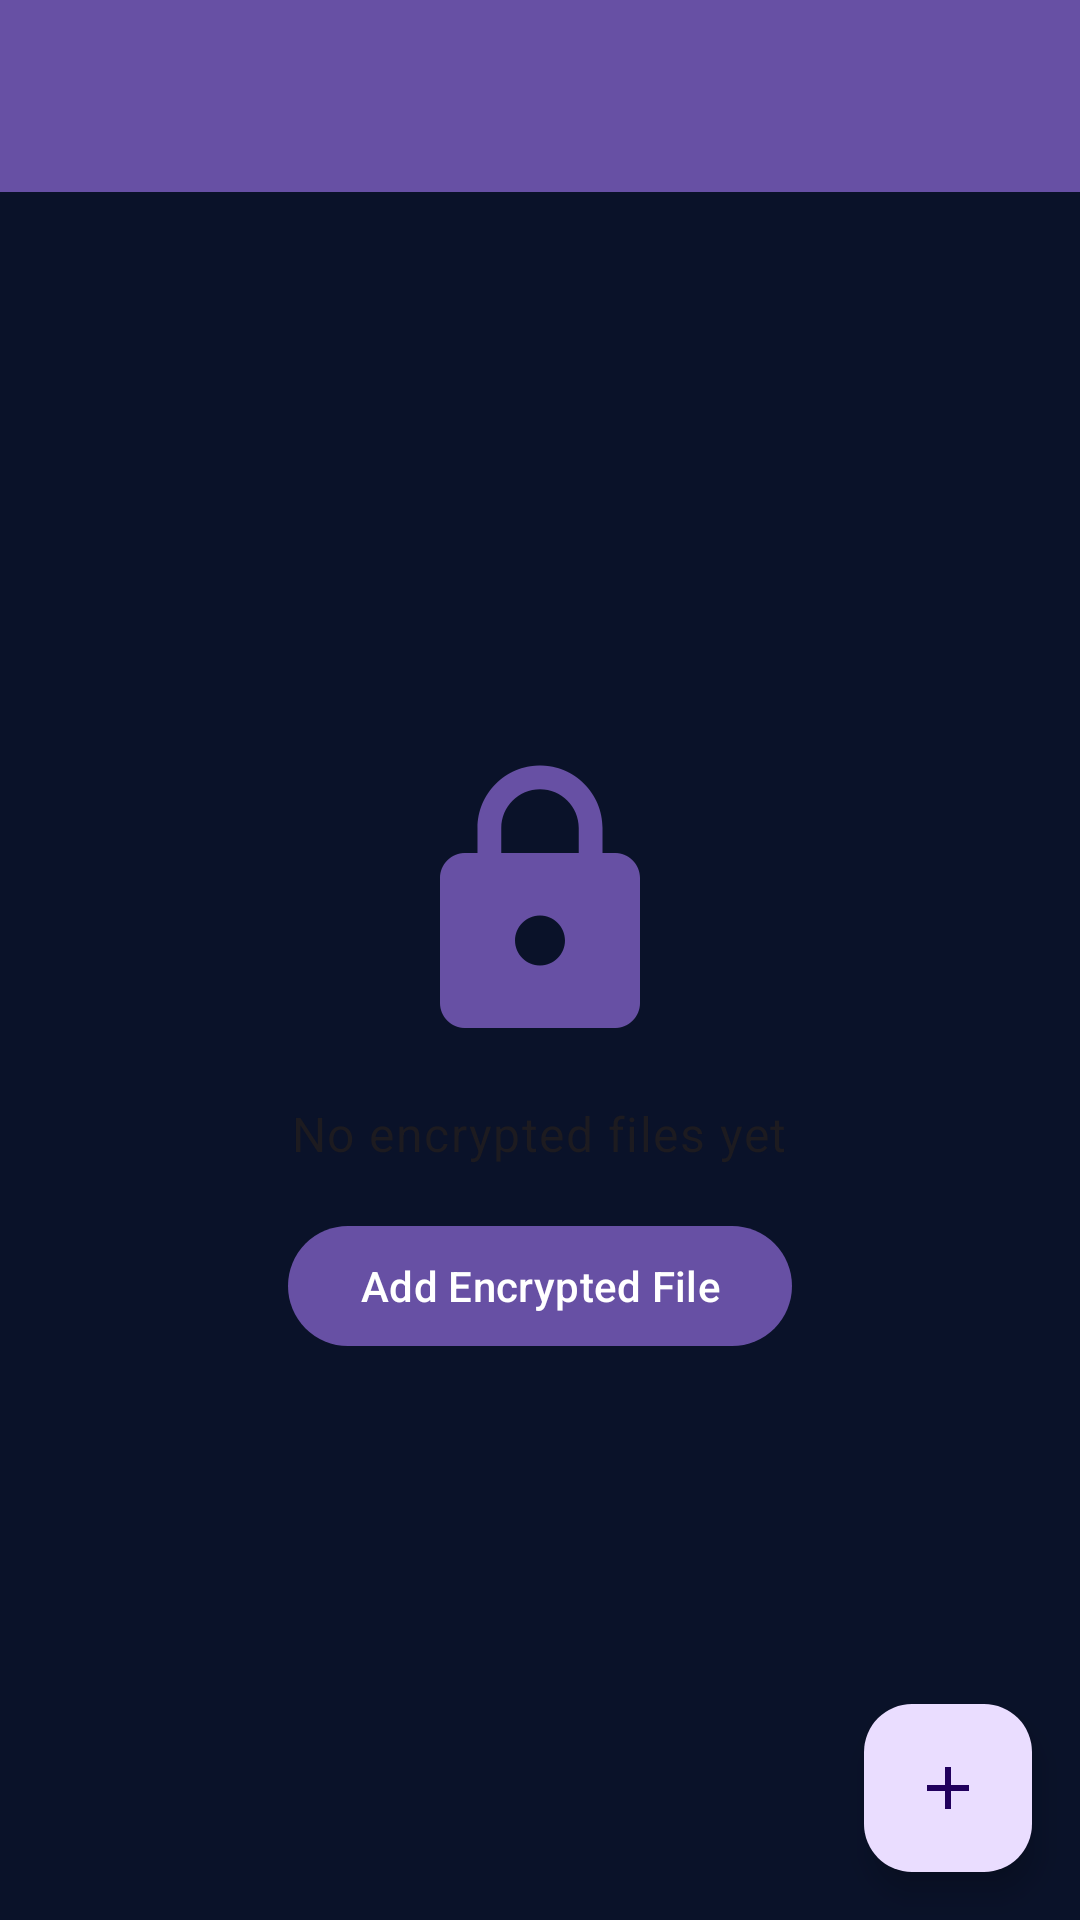

Produce the Android XML layout that renders to this screen, including the resource entries it uses.
<!-- AndroidManifest.xml: activity theme Theme.SecuPhone.NoActionBar -->
<!-- res/layout/activity_encrypted_files.xml -->
<?xml version="1.0" encoding="utf-8"?>
<androidx.coordinatorlayout.widget.CoordinatorLayout xmlns:android="http://schemas.android.com/apk/res/android"
    xmlns:app="http://schemas.android.com/apk/res-auto"
    xmlns:tools="http://schemas.android.com/tools"
    android:layout_width="match_parent"
    android:layout_height="match_parent"
    tools:context=".EncryptedFilesActivity">

    <com.google.android.material.appbar.AppBarLayout
        android:layout_width="match_parent"
        android:layout_height="wrap_content">

        <androidx.appcompat.widget.Toolbar
            android:id="@+id/toolbar"
            android:layout_width="match_parent"
            android:layout_height="?attr/actionBarSize"
            android:background="?attr/colorPrimary"
            android:theme="@style/ThemeOverlay.MaterialComponents.Dark.ActionBar"
            app:popupTheme="@style/ThemeOverlay.MaterialComponents.Light" />

    </com.google.android.material.appbar.AppBarLayout>

    <FrameLayout
        android:layout_width="match_parent"
        android:layout_height="match_parent"
        app:layout_behavior="@string/appbar_scrolling_view_behavior">

        <androidx.recyclerview.widget.RecyclerView
            android:id="@+id/encrypted_files_recycler_view"
            android:layout_width="match_parent"
            android:layout_height="match_parent"
            android:clipToPadding="false"
            android:padding="8dp"
            android:visibility="visible" />

        <LinearLayout
            android:id="@+id/empty_state_container"
            android:layout_width="match_parent"
            android:layout_height="match_parent"
            android:gravity="center"
            android:orientation="vertical"
            android:padding="24dp">

            <ImageView
                android:layout_width="100dp"
                android:layout_height="100dp"
                android:layout_marginBottom="16dp"
                android:contentDescription="@string/empty_state_icon"
                android:src="@drawable/ic_lock"
                app:tint="?attr/colorPrimary" />

            <TextView
                android:id="@+id/empty_state_text"
                android:layout_width="wrap_content"
                android:layout_height="wrap_content"
                android:gravity="center"
                android:text="@string/no_encrypted_files"
                android:textAppearance="@style/TextAppearance.MaterialComponents.Body1" />

            <Button
                android:id="@+id/empty_state_button"
                android:layout_width="wrap_content"
                android:layout_height="wrap_content"
                android:layout_marginTop="16dp"
                android:text="@string/add_encrypted_file" />

        </LinearLayout>

    </FrameLayout>

    <com.google.android.material.floatingactionbutton.FloatingActionButton
        android:id="@+id/add_file_fab"
        android:layout_width="wrap_content"
        android:layout_height="wrap_content"
        android:layout_gravity="bottom|end"
        android:layout_margin="16dp"
        android:contentDescription="@string/add_file"
        app:srcCompat="@drawable/ic_add" />

</androidx.coordinatorlayout.widget.CoordinatorLayout>
<!-- resources referenced by this layout -->
<resources>
  <!-- drawable ic_add (drawable) -->
  <vector xmlns:android="http://schemas.android.com/apk/res/android"
      android:width="24dp"
      android:height="24dp"
      android:viewportWidth="24"
      android:viewportHeight="24">
    <path
        android:fillColor="#FFFFFF"
        android:pathData="M19,13h-6v6h-2v-6H5v-2h6V5h2v6h6v2z"/>
  </vector>
  <!-- drawable ic_lock (drawable) -->
  <?xml version="1.0" encoding="utf-8"?>
  <vector xmlns:android="http://schemas.android.com/apk/res/android"
      android:width="24dp"
      android:height="24dp"
      android:viewportWidth="24"
      android:viewportHeight="24"
      android:tint="?attr/colorControlNormal">
      <path
          android:fillColor="@android:color/white"
          android:pathData="M18,8h-1L17,6c0,-2.76 -2.24,-5 -5,-5S7,3.24 7,6v2L6,8c-1.1,0 -2,0.9 -2,2v10c0,1.1 0.9,2 2,2h12c1.1,0 2,-0.9 2,-2L20,10c0,-1.1 -0.9,-2 -2,-2zM12,17c-1.1,0 -2,-0.9 -2,-2s0.9,-2 2,-2 2,0.9 2,2 -0.9,2 -2,2zM15.1,8L8.9,8L8.9,6c0,-1.71 1.39,-3.1 3.1,-3.1 1.71,0 3.1,1.39 3.1,3.1v2z" />
  </vector>
  <string name="add_encrypted_file">Add Encrypted File</string>
  <string name="add_file">Add File</string>
  <string name="empty_state_icon">Empty state icon</string>
  <string name="no_encrypted_files">No encrypted files yet</string>
  <style name="Theme.SecuPhone.NoActionBar" parent="Theme.SecuPhoneByCoursor">
          <item name="windowActionBar">false</item>
          <item name="windowNoTitle">true</item>
          <item name="android:statusBarColor">@android:color/transparent</item>
      </style>
  <style name="Theme.SecuPhoneByCoursor" parent="Base.Theme.SecuPhoneByCoursor" />
  <style name="Base.Theme.SecuPhoneByCoursor" parent="Theme.Material3.DayNight.NoActionBar">
          
          
          <item name="android:statusBarColor">@android:color/transparent</item>
          <item name="android:windowLightStatusBar">false</item>
          <item name="android:windowBackground">@color/navbar_background</item>
          <item name="android:windowDrawsSystemBarBackgrounds">true</item>
      </style>
  <color name="navbar_background">#0A1229</color>
</resources>
